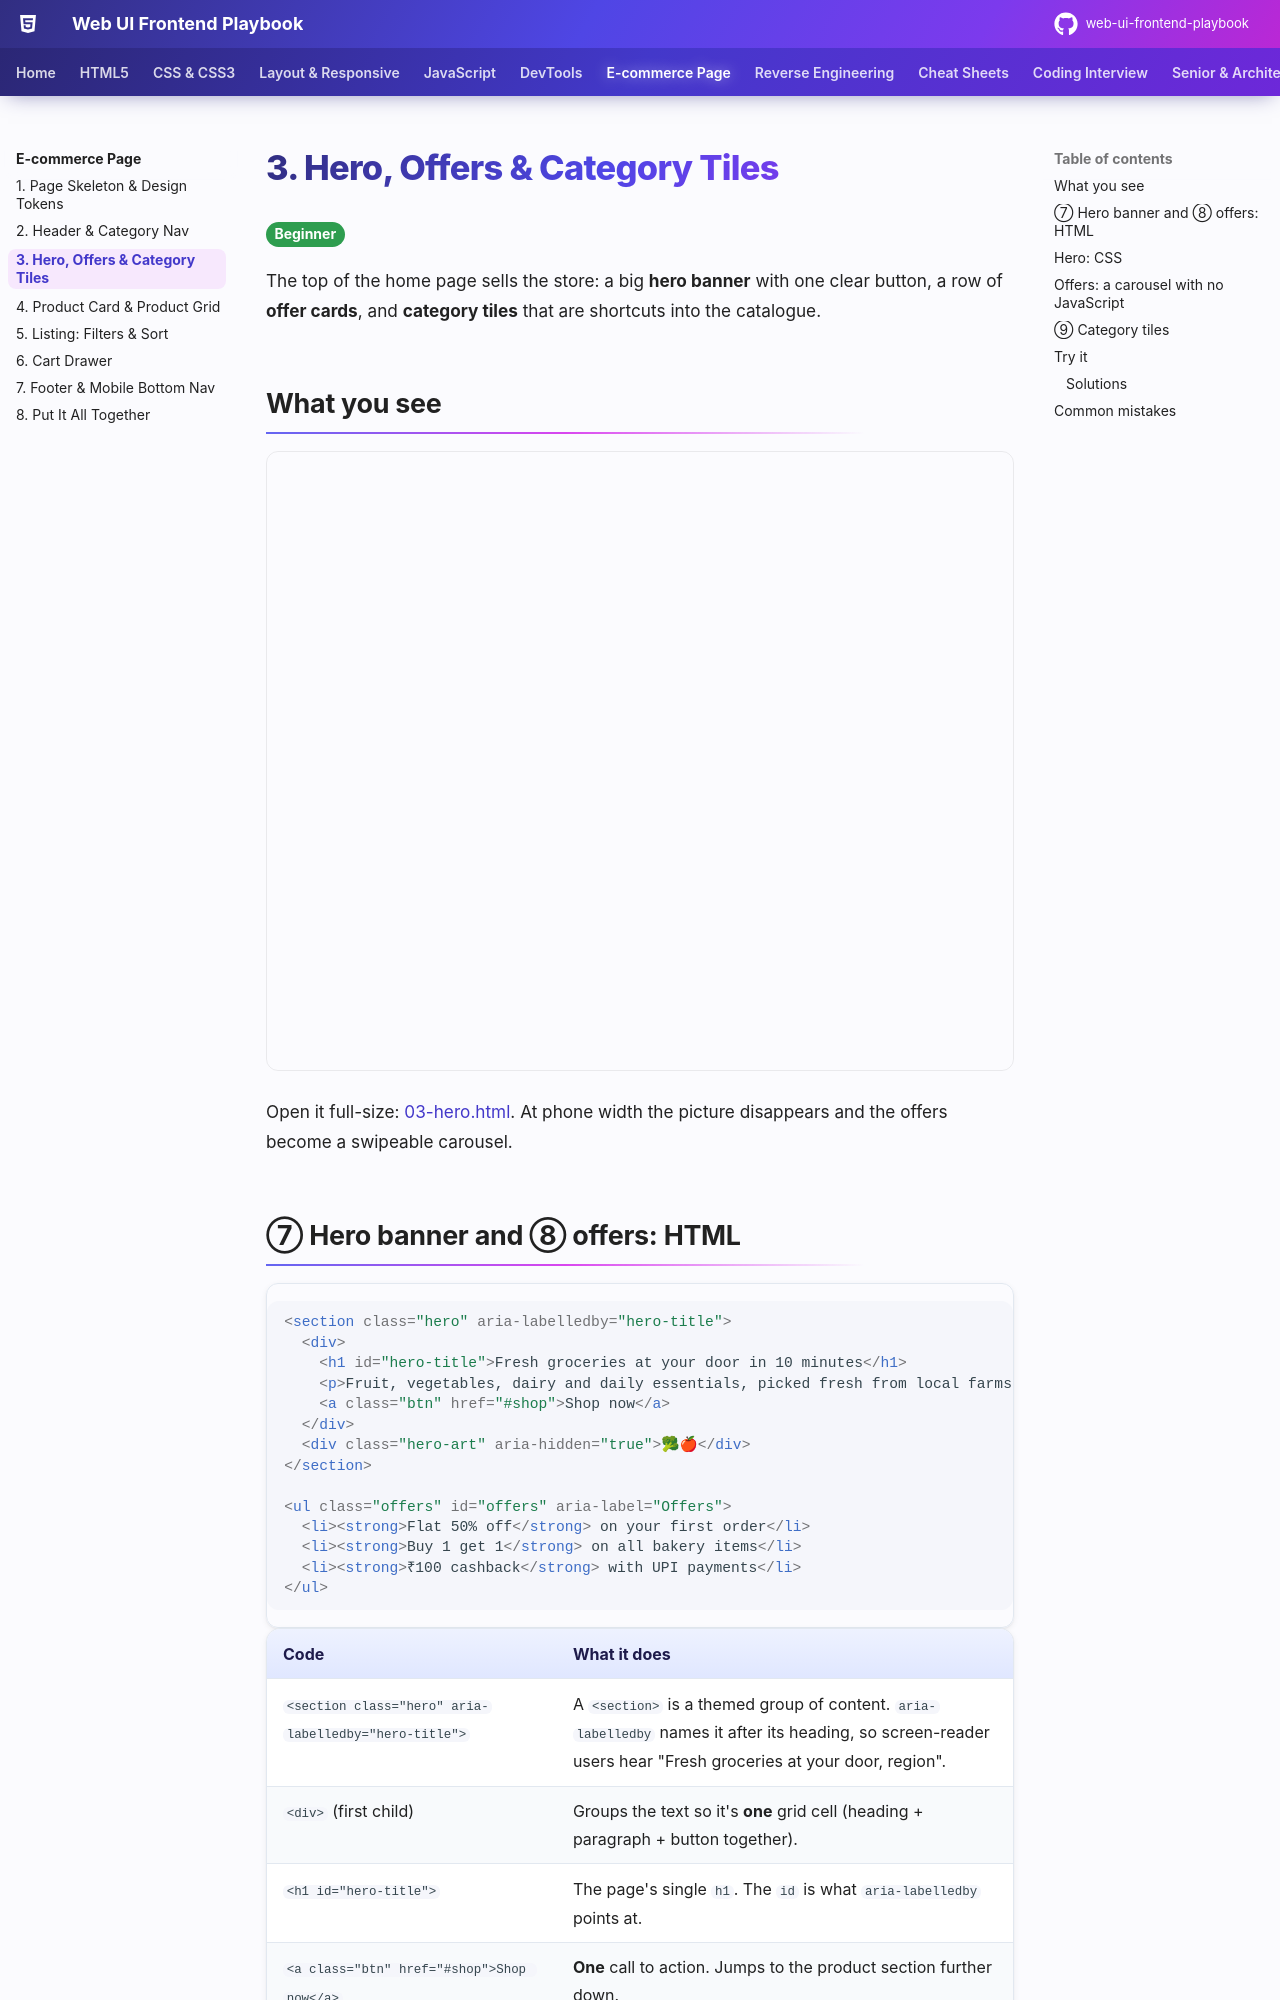

repository: khiruashish/web-ui-frontend-playbook · page: ecommerce/03-hero-categories/index.html · generator: mkdocs

# 3. Hero, Offers & Category Tiles

<span class="lvl lvl-1">Beginner</span>

The top of the home page sells the store: a big **hero banner** with one clear button, a row of **offer cards**, and **category
tiles** that are shortcuts into the catalogue.

## What you see

<iframe src="../demos/03-hero.html" title="Hero, offers and category tiles: live demo" style="width:100%;height:620px;border:1px solid var(--md-default-fg-color--lightest);border-radius:12px" loading="lazy"></iframe>

Open it full-size: [03-hero.html](demos/03-hero.html){ target=_blank }. At phone width the picture disappears and the offers become a
swipeable carousel.

## ⑦ Hero banner and ⑧ offers: HTML

```html
--8<-- "docs/ecommerce/demos/store.html:hero"
```

| Code | What it does |
|---|---|
| `<section class="hero" aria-labelledby="hero-title">` | A `<section>` is a themed group of content. `aria-labelledby` names it after its heading, so screen-reader users hear "Fresh groceries at your door, region". |
| `<div>` (first child) | Groups the text so it's **one** grid cell (heading + paragraph + button together). |
| `<h1 id="hero-title">` | The page's single `h1`. The `id` is what `aria-labelledby` points at. |
| `<a class="btn" href="#shop">Shop now</a>` | **One** call to action. Jumps to the product section further down. |
| `<div class="hero-art" aria-hidden="true">🥦🍎</div>` | Decoration only. `aria-hidden` stops screen readers reading "broccoli, red apple". |
| `<ul class="offers" id="offers" aria-label="Offers">` | Three offers are a list. The `id` is the target of the announcement-bar link. |
| `<li><strong>Flat 50% off</strong> on your first order</li>` | `<strong>` for the important part; CSS puts it on its own line. |
